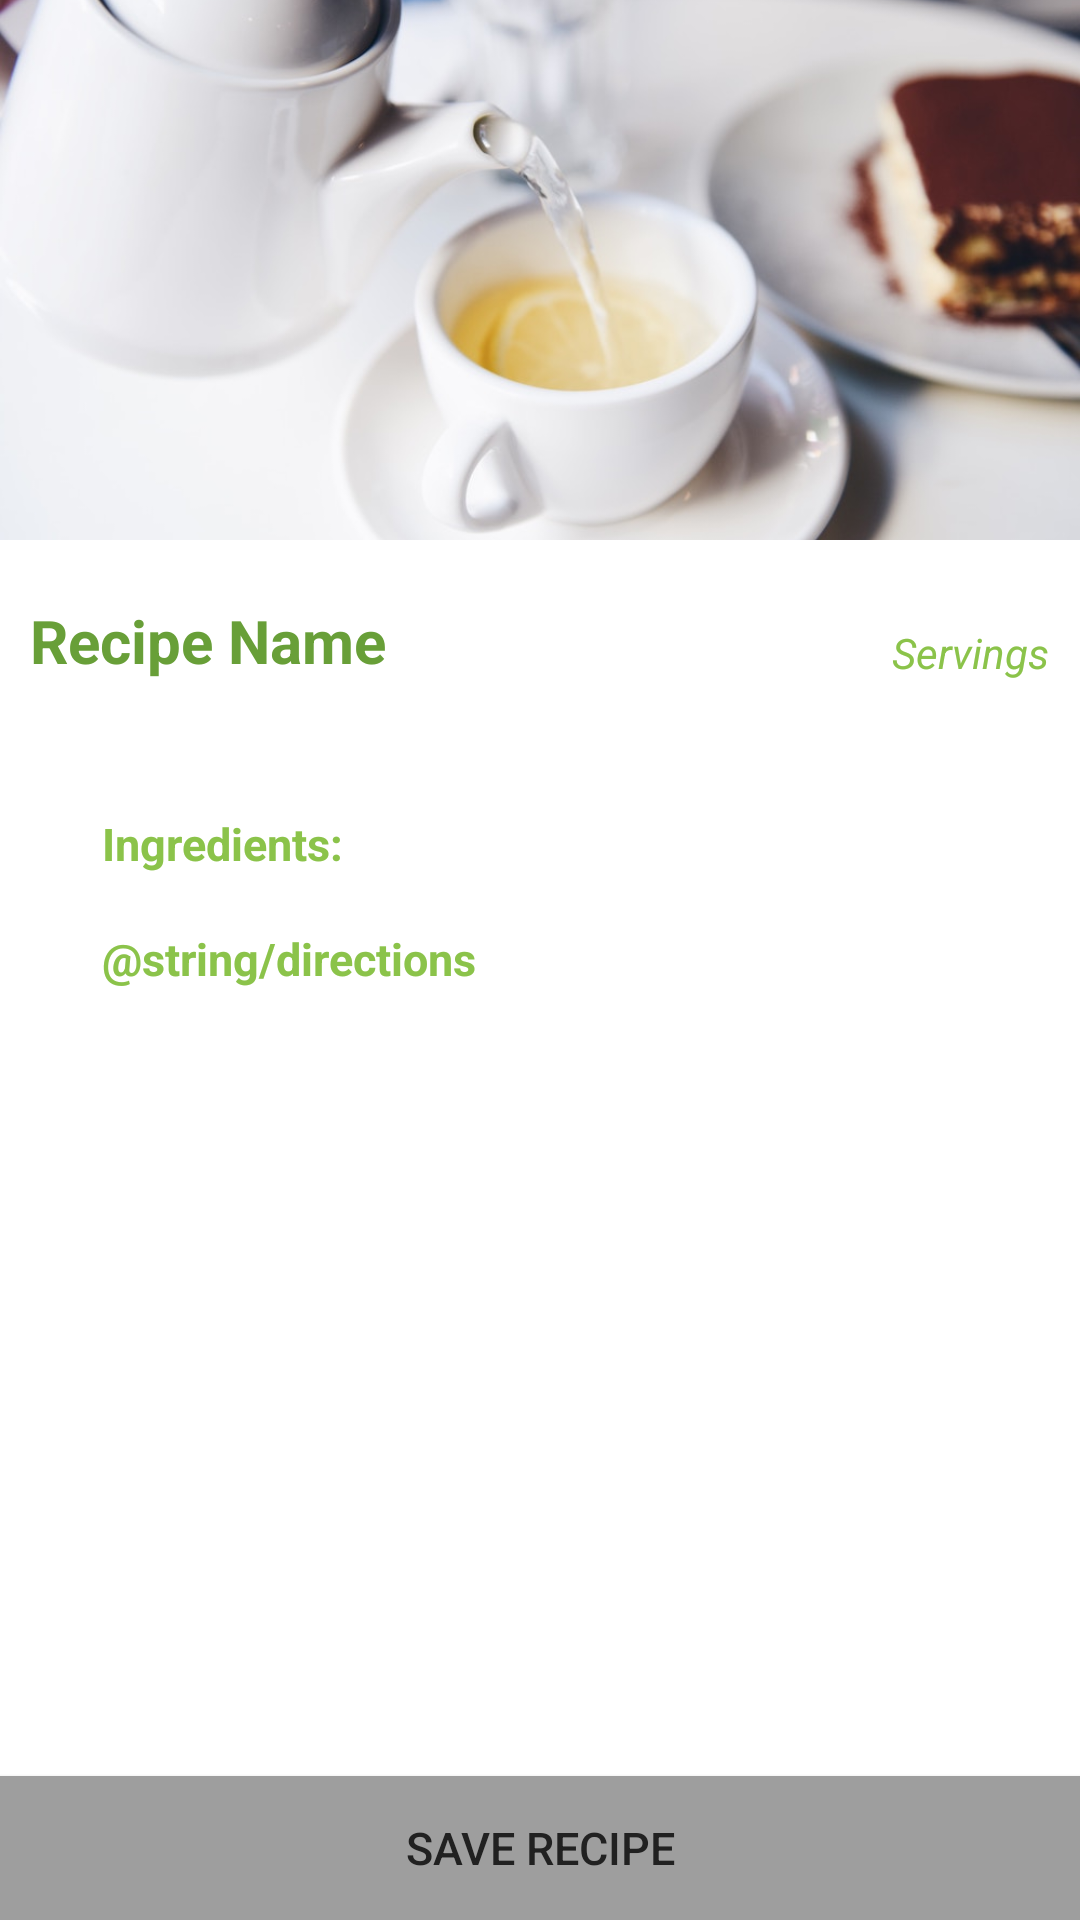

Write the Android layout XML for this screen, with the resource values it uses.
<!-- AndroidManifest.xml: application theme AppTheme -->
<!-- res/layout/fragment_recipe_detail.xml -->
<FrameLayout
    xmlns:android="http://schemas.android.com/apk/res/android"
    xmlns:tools="http://schemas.android.com/tools"
    android:layout_width="match_parent"
    android:layout_height="match_parent"
    tools:context="com.example.android.recipes.ui.RecipeDetailFragment">

    <LinearLayout
        android:orientation="vertical"
        android:layout_width="match_parent"
        android:layout_height="match_parent"
        android:background="@android:color/white">

            <ImageView
                android:layout_width="match_parent"
                android:layout_height="180dp"
                android:id="@+id/recipeImageView"
                android:src="@drawable/tea"
                android:scaleType="centerCrop"/>

            <RelativeLayout
                android:layout_width="match_parent"
                android:layout_height="wrap_content"
                android:background="@android:color/white"
                android:paddingTop="20dp"
                android:paddingLeft="10dp"
                android:paddingRight="10dp"
                android:paddingBottom="20dp">

                <TextView
                    android:layout_width="wrap_content"
                    android:layout_height="wrap_content"
                    android:text="@string/recipe_name"
                    android:id="@+id/recipeNameTextView"
                    android:layout_alignParentStart="true"
                    android:textSize="20sp"
                    android:textColor="@color/colorPrimaryDark"
                    android:textStyle="bold"
                    />

                <TextView
                    android:layout_width="wrap_content"
                    android:layout_height="wrap_content"
                    android:text="@string/servings"
                    android:id="@+id/noOfServingsTextViewTextView"
                    android:layout_alignBottom="@id/recipeNameTextView"
                    android:layout_alignParentEnd="true"
                    android:textColor="@color/colorPrimary"
                    android:textStyle="italic" />
            </RelativeLayout>

            <RelativeLayout
                android:layout_width="match_parent"
                android:layout_height="match_parent">
                
                    <LinearLayout
                        android:orientation="vertical"
                        android:layout_width="match_parent"
                        android:layout_height="wrap_content"
                        android:layout_alignParentTop="true"
                        android:layout_alignParentStart="true"
                        android:paddingStart="30dp"
                        android:paddingTop="20dp"
                        android:paddingEnd="20dp">

                        <TextView
                            android:layout_width="match_parent"
                            android:layout_height="wrap_content"
                            android:text="@string/ingredients"
                            android:textColor="@color/colorPrimary"
                            android:textSize="15sp"
                            android:textStyle="bold"
                            android:gravity="start"
                            android:padding="4dp"
                            android:id="@+id/ingredientTextView" />

                        <TextView
                            android:layout_width="match_parent"
                            android:layout_height="wrap_content"
                            android:text="@string/directions"
                            android:id="@+id/directions"
                            android:textColor="@color/colorPrimary"
                            android:textSize="15sp"
                            android:textStyle="bold"
                            android:layout_marginTop="10dp"
                            android:layout_marginBottom="10dp"
                            android:gravity="start"
                            android:padding="4dp"/>

                    </LinearLayout>
                <Button
                    android:layout_width="match_parent"
                    android:layout_height="wrap_content"
                    android:text="@string/save"
                    android:id="@+id/saveRecipeButton"
                    android:layout_alignParentBottom="true"
                    android:background="@color/colorAccent"
                    android:textColor="@color/colorTextIcons"
                    android:textSize="15sp" />
            </RelativeLayout>
    </LinearLayout>

</FrameLayout>
<!-- resources referenced by this layout -->
<resources>
  <color name="colorAccent">#9e9e9e</color>
  <color name="colorPrimary">#8bc34a</color>
  <color name="colorPrimaryDark">#689f38</color>
  <color name="colorTextIcons">#212121</color>
  <!-- drawable tea: jpg bitmap (drawable, 57960 bytes) -->
  <string name="ingredients">Ingredients:</string>
  <string name="recipe_name">Recipe Name</string>
  <string name="save">Save Recipe</string>
  <string name="servings">Servings</string>
  <style name="AppTheme" parent="Theme.AppCompat.Light.NoActionBar">
          
          <item name="colorPrimary">@color/colorPrimary</item>
          <item name="colorPrimaryDark">@color/colorPrimaryDark</item>
          <item name="colorAccent">@color/colorAccent</item>
      </style>
</resources>
